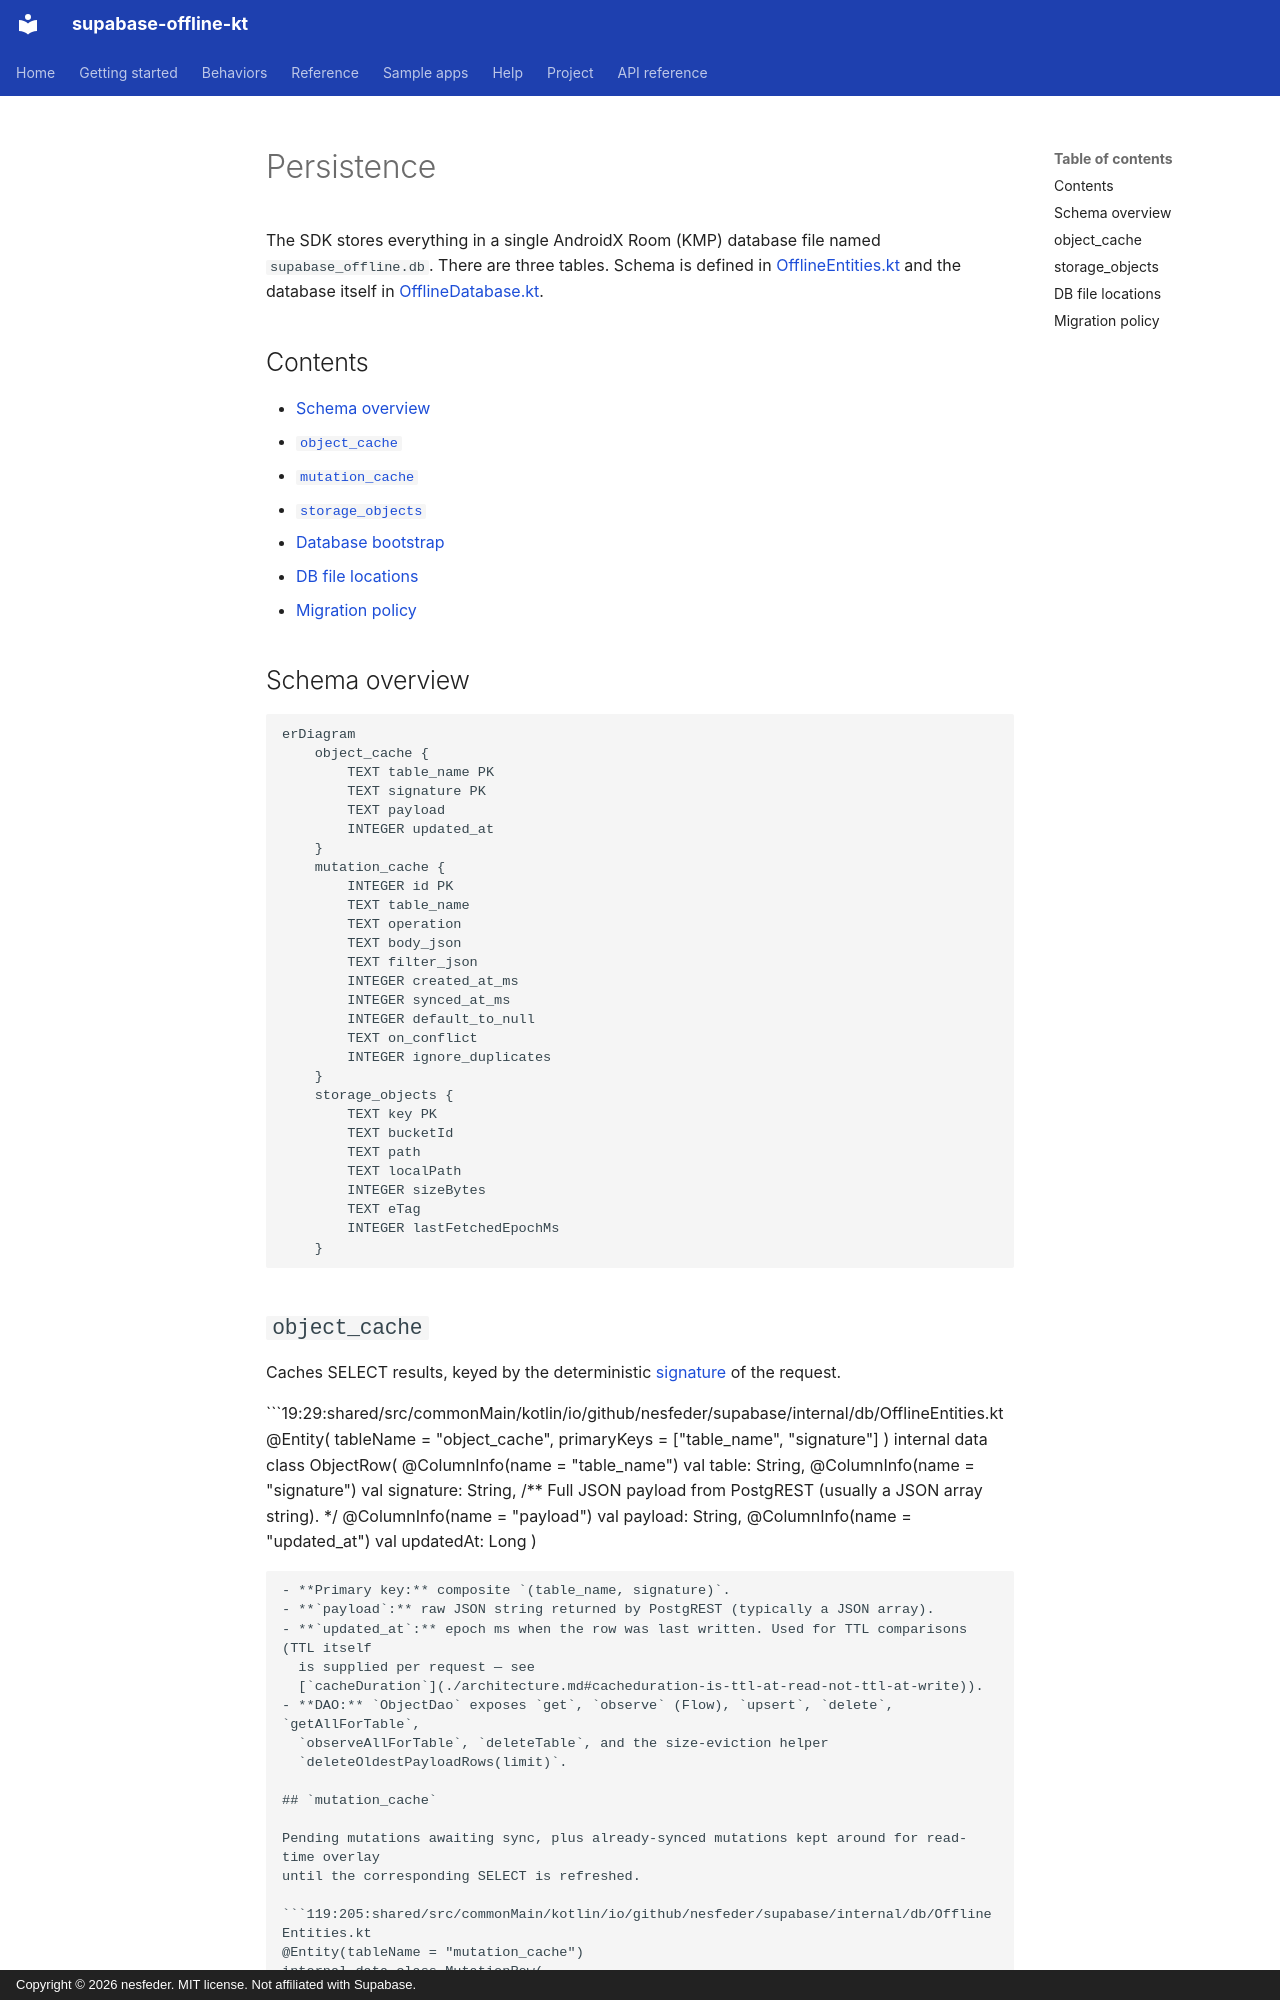

repository: nesfeder/supabase-offline-kt · page: persistence/index.html · generator: mkdocs · copyright: Copyright © 2026 nesfeder. MIT license. Not affiliated with Supabase.

# Persistence

The SDK stores everything in a single AndroidX Room (KMP) database file named
`supabase_offline.db`. There are three tables. Schema is defined in
[OfflineEntities.kt](../shared/src/commonMain/kotlin/io/github/nesfeder/supabase/internal/db/OfflineEntities.kt)
and the database itself in
[OfflineDatabase.kt](../shared/src/commonMain/kotlin/io/github/nesfeder/supabase/internal/db/OfflineDatabase.kt).

## Contents

- [Schema overview](#schema-overview)
- [`object_cache`](#object_cache)
- [`mutation_cache`](#mutation_cache)
- [`storage_objects`](#storage_objects)
- [Database bootstrap](#database-bootstrap)
- [DB file locations](#db-file-locations)
- [Migration policy](#migration-policy)

## Schema overview

```mermaid
erDiagram
    object_cache {
        TEXT table_name PK
        TEXT signature PK
        TEXT payload
        INTEGER updated_at
    }
    mutation_cache {
        INTEGER id PK
        TEXT table_name
        TEXT operation
        TEXT body_json
        TEXT filter_json
        INTEGER created_at_ms
        INTEGER synced_at_ms
        INTEGER default_to_null
        TEXT on_conflict
        INTEGER ignore_duplicates
    }
    storage_objects {
        TEXT key PK
        TEXT bucketId
        TEXT path
        TEXT localPath
        INTEGER sizeBytes
        TEXT eTag
        INTEGER lastFetchedEpochMs
    }
```

## `object_cache`

Caches SELECT results, keyed by the deterministic
[signature](./architecture.md#cache-key-the-select-signature) of the request.

```19:29:shared/src/commonMain/kotlin/io/github/nesfeder/supabase/internal/db/OfflineEntities.kt
@Entity(
    tableName = "object_cache",
    primaryKeys = ["table_name", "signature"]
)
internal data class ObjectRow(
    @ColumnInfo(name = "table_name") val table: String,
    @ColumnInfo(name = "signature") val signature: String,
    /** Full JSON payload from PostgREST (usually a JSON array string). */
    @ColumnInfo(name = "payload") val payload: String,
    @ColumnInfo(name = "updated_at") val updatedAt: Long
)
```

- **Primary key:** composite `(table_name, signature)`.
- **`payload`:** raw JSON string returned by PostgREST (typically a JSON array).
- **`updated_at`:** epoch ms when the row was last written. Used for TTL comparisons (TTL itself
  is supplied per request — see
  [`cacheDuration`](./architecture.md#cacheduration-is-ttl-at-read-not-ttl-at-write)).
- **DAO:** `ObjectDao` exposes `get`, `observe` (Flow), `upsert`, `delete`, `getAllForTable`,
  `observeAllForTable`, `deleteTable`, and the size-eviction helper
  `deleteOldestPayloadRows(limit)`.
